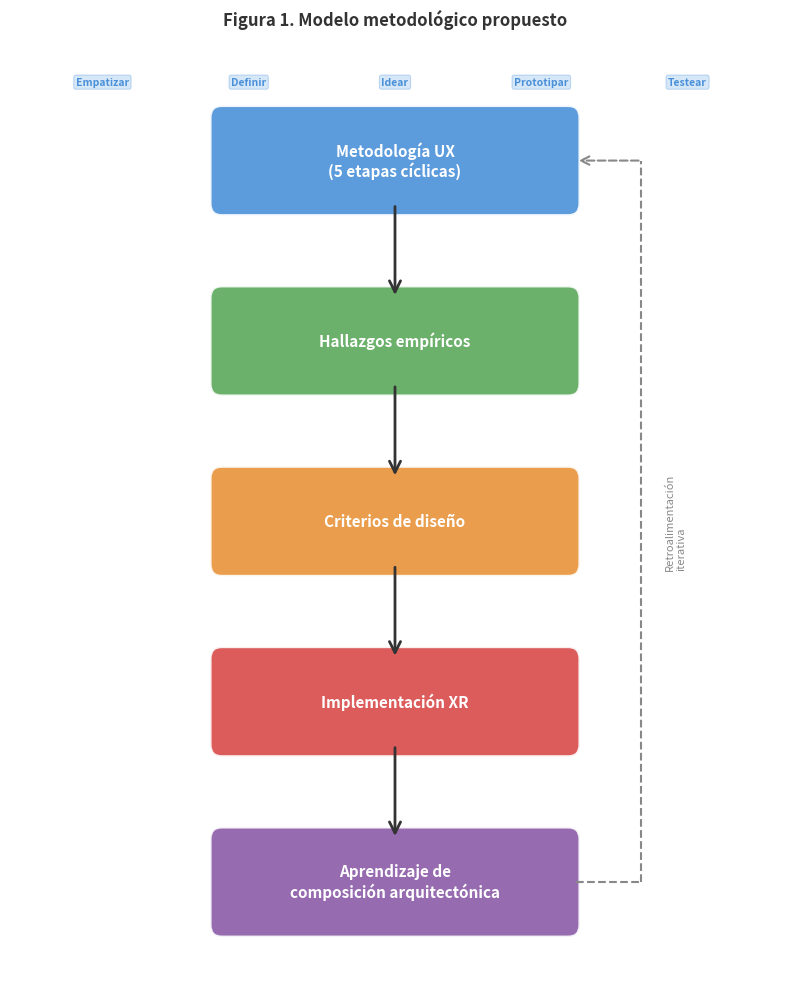

Write Python code to recreate this figure. (Note: this script raises an exception after producing the figure.)
"""
Genera la Figura 1: Modelo metodológico propuesto.
Diagrama de flujo vertical con retroalimentación cíclica.
"""
import matplotlib.pyplot as plt
import matplotlib.patches as mpatches
from matplotlib.patches import FancyArrowPatch, FancyBboxPatch
import numpy as np

fig, ax = plt.subplots(1, 1, figsize=(8, 10), dpi=300)
ax.set_xlim(0, 10)
ax.set_ylim(0, 12)
ax.axis('off')

# Colors
colors = {
    'ux': '#4A90D9',
    'hallazgos': '#5BA85B',
    'criterios': '#E8943A',
    'implementacion': '#D94A4A',
    'aprendizaje': '#8B5BA8',
    'arrow': '#333333',
    'feedback': '#888888',
    'ux_stages': '#7AB3E8',
}

# Box positions (x_center, y_center)
boxes = [
    (5, 10.5, 'Metodología UX\n(5 etapas cíclicas)', colors['ux']),
    (5, 8.2, 'Hallazgos empíricos', colors['hallazgos']),
    (5, 5.9, 'Criterios de diseño', colors['criterios']),
    (5, 3.6, 'Implementación XR', colors['implementacion']),
    (5, 1.3, 'Aprendizaje de\ncomposición arquitectónica', colors['aprendizaje']),
]

box_width = 4.5
box_height = 1.1

# Draw boxes
for x, y, text, color in boxes:
    bbox = FancyBboxPatch(
        (x - box_width/2, y - box_height/2),
        box_width, box_height,
        boxstyle="round,pad=0.15",
        facecolor=color, edgecolor='white',
        linewidth=2, alpha=0.9
    )
    ax.add_patch(bbox)
    ax.text(x, y, text, ha='center', va='center',
            fontsize=11, fontweight='bold', color='white',
            family='sans-serif')

# Draw downward arrows between boxes
arrow_style = dict(arrowstyle='->', color=colors['arrow'],
                   linewidth=2, mutation_scale=20)
for i in range(len(boxes) - 1):
    x1, y1 = boxes[i][0], boxes[i][1] - box_height/2
    x2, y2 = boxes[i+1][0], boxes[i+1][1] + box_height/2
    ax.annotate('', xy=(x2, y2), xytext=(x1, y1),
                arrowprops=arrow_style)

# UX stages as small labels on the left
ux_stages = ['Empatizar', 'Definir', 'Idear', 'Prototipar', 'Testear']
stage_y_start = 10.9
stage_y_end = 10.1
stage_xs = np.linspace(1.2, 8.8, 5)

for i, (stage, sx) in enumerate(zip(ux_stages, stage_xs)):
    ax.text(sx, 11.5, stage, ha='center', va='center',
            fontsize=7.5, color=colors['ux'], fontweight='bold',
            family='sans-serif',
            bbox=dict(boxstyle='round,pad=0.2', facecolor=colors['ux_stages'],
                      edgecolor=colors['ux'], alpha=0.3, linewidth=0.8))

# Curved feedback arrow on the right side (from bottom back to top)
from matplotlib.patches import FancyArrowPatch
import matplotlib.path as mpath

# Feedback arrow path on the right
feedback_x = 8.2
feedback_points = [
    (boxes[-1][0] + box_width/2 + 0.1, boxes[-1][1]),
    (feedback_x, boxes[-1][1]),
    (feedback_x, boxes[0][1]),
    (boxes[0][0] + box_width/2 + 0.1, boxes[0][1]),
]

# Draw feedback with individual line segments and arrow
ax.annotate('', xy=(feedback_points[3][0], feedback_points[3][1]),
            xytext=(feedback_points[2][0], feedback_points[2][1]),
            arrowprops=dict(arrowstyle='->', color=colors['feedback'],
                          linewidth=1.5, mutation_scale=15,
                          linestyle='--'))

ax.plot([feedback_points[0][0], feedback_points[1][0]],
        [feedback_points[0][1], feedback_points[1][1]],
        color=colors['feedback'], linewidth=1.5, linestyle='--')
ax.plot([feedback_points[1][0], feedback_points[2][0]],
        [feedback_points[1][1], feedback_points[2][1]],
        color=colors['feedback'], linewidth=1.5, linestyle='--')

ax.text(feedback_x + 0.3, 5.9, 'Retroalimentación\niterativa',
        ha='left', va='center', fontsize=8, color=colors['feedback'],
        fontstyle='italic', rotation=90, family='sans-serif')

# Title
ax.text(5, 12.3, 'Figura 1. Modelo metodológico propuesto',
        ha='center', va='center', fontsize=12, fontweight='bold',
        color='#333333', family='sans-serif')

plt.tight_layout()
plt.savefig('C:/Github/research_paper_sddw/paper/figures/figura1-modelo-metodologico.png',
            dpi=300, bbox_inches='tight', facecolor='white', edgecolor='none')
plt.close()
print("Figura 1 generada exitosamente.")
